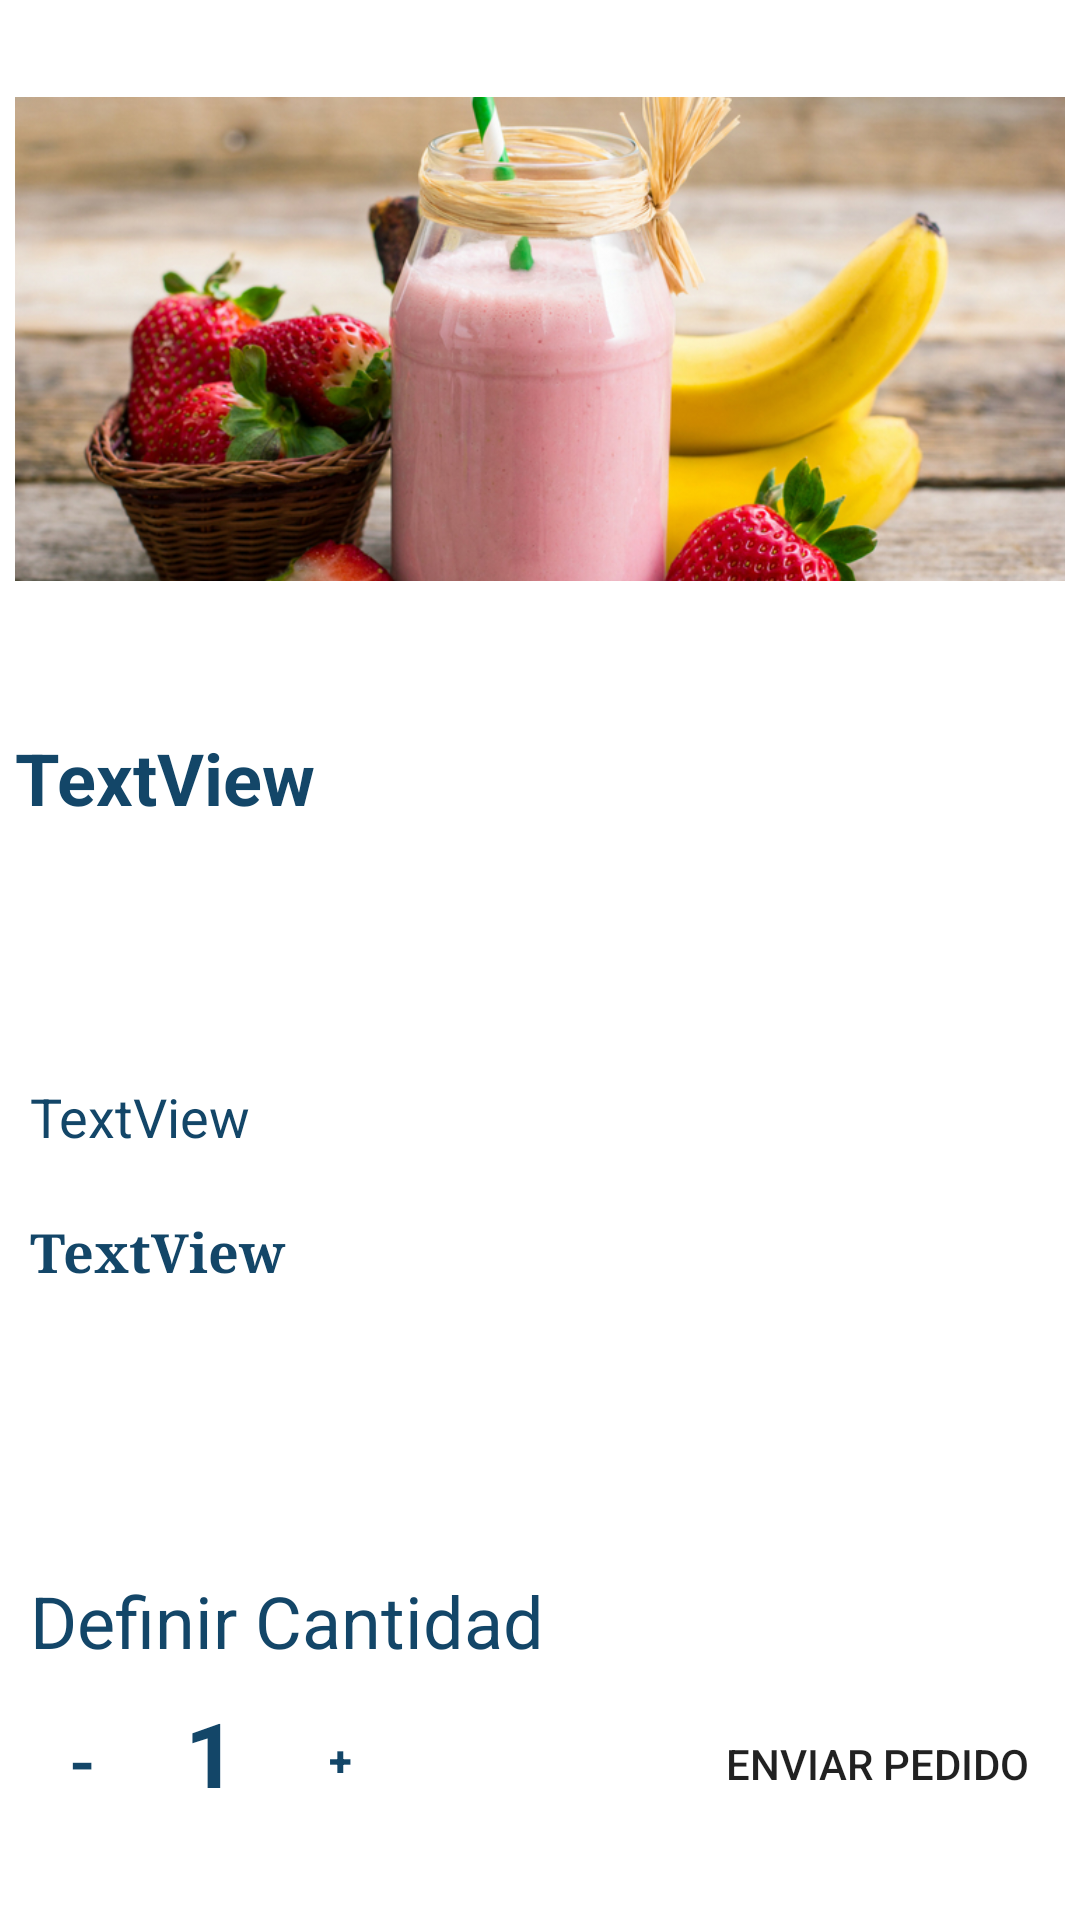

Reconstruct the res/layout file that produces this screen, plus the resources it refers to.
<!-- AndroidManifest.xml: application theme Theme.RestauranteDSM -->
<!-- res/layout/activity_lista2.xml -->
<?xml version="1.0" encoding="utf-8"?>
<RelativeLayout xmlns:android="http://schemas.android.com/apk/res/android"
    xmlns:app="http://schemas.android.com/apk/res-auto"
    xmlns:tools="http://schemas.android.com/tools"
    android:layout_width="match_parent"
    android:layout_height="match_parent"
    tools:context=".Lista2Activity"
    tools:layout_editor_absoluteY="25dp"
    android:id="@+id/relativeLayout">

    <ImageView
        android:id="@+id/imagen1"
        android:layout_width="match_parent"
        android:layout_height="216dp"
        android:layout_marginLeft="5dp"
        android:layout_marginRight="5dp"
        android:layout_marginTop="5dp"
        app:layout_constraintStart_toStartOf="parent"
        app:layout_constraintTop_toTopOf="parent"
        app:srcCompat="@drawable/batido" />

    <TextView
        android:id="@+id/txt_nombre"
        android:layout_width="match_parent"
        android:layout_height="50dp"
        android:layout_alignParentEnd="true"
        android:layout_alignParentTop="true"
        android:layout_marginLeft="5dp"
        android:layout_marginRight="5dp"
        android:layout_marginTop="243dp"
        android:text="@string/textview"
        android:textSize="24sp"
        android:textStyle="bold"
        android:textColor="@color/colorPrimaryDark"
        app:fontFamily="sans-serif"
        app:layout_constraintLeft_toLeftOf="parent"
        app:layout_constraintRight_toRightOf="parent"
        app:layout_constraintTop_toTopOf="parent"
        tools:layout_editor_absoluteX="16dp"
        tools:layout_editor_absoluteY="216dp" />

    <TextView
        android:id="@+id/txt_desc"
        android:layout_width="match_parent"
        android:layout_height="111dp"
        android:layout_alignParentBottom="true"
        android:layout_alignParentStart="true"
        android:layout_marginBottom="124dp"
        android:layout_marginLeft="10dp"
        android:layout_marginRight="10dp"
        android:layout_marginTop="340dp"
        android:text="@string/textview"
        android:textSize="18sp"
        android:textStyle="bold"
        app:fontFamily="serif"
        android:textColor="@color/colorPrimaryDark"
        app:layout_constraintBottom_toBottomOf="parent"
        app:layout_constraintLeft_toLeftOf="parent"
        app:layout_constraintRight_toRightOf="parent"
        tools:layout_editor_absoluteX="14dp"
        tools:layout_editor_absoluteY="334dp" />

    <TextView
        android:id="@+id/txt_precio"
        android:layout_width="match_parent"
        android:layout_height="35dp"
        android:layout_alignParentBottom="true"
        android:layout_alignParentStart="true"
        android:layout_marginBottom="245dp"
        android:layout_marginLeft="10dp"
        android:layout_marginRight="10dp"
        android:layout_marginTop="300dp"
        android:text="@string/textview"
        android:textSize="18sp"
        app:fontFamily="sans-serif"
        android:textColor="@color/colorPrimaryDark"
        app:layout_constraintBottom_toTopOf="@+id/txt_desc"
        app:layout_constraintStart_toStartOf="parent"
        tools:layout_editor_absoluteX="16dp"
        tools:layout_editor_absoluteY="280dp" />

    <TextView
        android:id="@+id/txt_cantidad"
        android:layout_width="41dp"
        android:layout_height="45dp"
        android:layout_alignTop="@+id/btn_menos"
        android:layout_toEndOf="@+id/btn_menos"
        android:ems="10"
        android:inputType="number"
        android:text="@string/number"
        android:textAlignment="center"
        android:textSize="30sp"
        android:textStyle="bold"
        android:typeface="sans"
        android:textColor="@color/colorPrimaryDark"
        app:layout_constraintStart_toStartOf="parent"
        app:layout_constraintTop_toTopOf="@+id/btn_menos" />

    <Button
        android:id="@+id/btn_menos"
        android:layout_width="45dp"
        android:layout_height="45dp"
        android:layout_alignParentBottom="true"
        android:layout_alignStart="@+id/txt_nombre"
        android:layout_marginBottom="31dp"
        android:onClick="restar"
        android:text="@string/menos"
        android:textAllCaps="false"
        android:textSize="24sp"
        android:textColor="@color/colorPrimaryDark"
        android:background="@drawable/buttons"
        app:layout_constraintBottom_toBottomOf="parent"
        app:layout_constraintStart_toStartOf="parent"
        tools:layout_editor_absoluteX="16dp"
        tools:layout_editor_absoluteY="506dp" />

    <Button
        android:id="@+id/btn_mas"
        android:layout_width="45dp"
        android:layout_height="45dp"
        android:layout_alignTop="@+id/txt_cantidad"
        android:layout_toEndOf="@+id/txt_cantidad"
        android:onClick="agregar"
        android:text="@string/mas"
        android:textStyle="bold"
        android:textColor="@color/colorPrimaryDark"
        android:background="@drawable/buttons"
        app:layout_constraintStart_toStartOf="parent"
        app:layout_constraintTop_toTopOf="@+id/txt_cantidad"
        tools:layout_editor_absoluteX="137dp"
        tools:layout_editor_absoluteY="506dp" />

    <Button
        android:id="@+id/btn_agregar"
        android:layout_width="wrap_content"
        android:layout_height="wrap_content"
        android:layout_alignParentEnd="true"
        android:layout_alignTop="@+id/txt_cantidad"
        android:layout_marginEnd="17dp"
        android:layout_marginRight="10dp"
        android:onClick="agregarcarrito"
        android:text="@string/pedido"
        android:background="@drawable/buttons"
        app:layout_constraintEnd_toEndOf="@+id/txt_nombre"
        app:layout_constraintTop_toTopOf="@+id/txt_cantidad"
        tools:layout_editor_absoluteX="208dp"
        tools:layout_editor_absoluteY="503dp" />

    <TextView
        android:id="@+id/textView"
        android:layout_width="match_parent"
        android:layout_height="32dp"
        android:layout_alignParentBottom="true"
        android:layout_alignParentStart="true"
        android:layout_marginBottom="84dp"
        android:layout_marginLeft="10dp"
        android:layout_marginRight="10dp"
        android:text="@string/cantidad"
        android:textColor="@color/colorPrimaryDark"
        android:textSize="24sp"
        app:layout_constraintBottom_toBottomOf="parent"
        app:layout_constraintStart_toStartOf="@+id/btn_menos" />
</RelativeLayout>
<!-- resources referenced by this layout -->
<resources>
  <color name="colorPrimaryDark">#134668</color>
  <!-- drawable batido: jpg bitmap (drawable, 307171 bytes) -->
  <string name="cantidad">Definir Cantidad</string>
  <string name="mas">+</string>
  <string name="menos">-</string>
  <string name="number">1</string>
  <string name="pedido">Enviar Pedido</string>
  <string name="textview">TextView</string>
  <style name="Theme.RestauranteDSM" parent="Theme.MaterialComponents.DayNight.NoActionBar">
          
          <item name="colorPrimary">@color/colorPrimary</item>
          <item name="colorPrimaryVariant">@color/colorPrimaryDark</item>
          <item name="colorOnPrimary">@color/white</item>
          
          <item name="colorSecondary">@color/colorAccent</item>
          <item name="colorOnSecondary">@color/black</item>
          
          <item name="android:statusBarColor" tools:targetApi="l">?attr/colorPrimaryVariant</item>
          
      </style>
  <color name="colorPrimary">#61B9D1</color>
  <color name="white">#FFFFFF</color>
  <color name="colorAccent">#BADEF7</color>
  <color name="black">#000000</color>
</resources>
